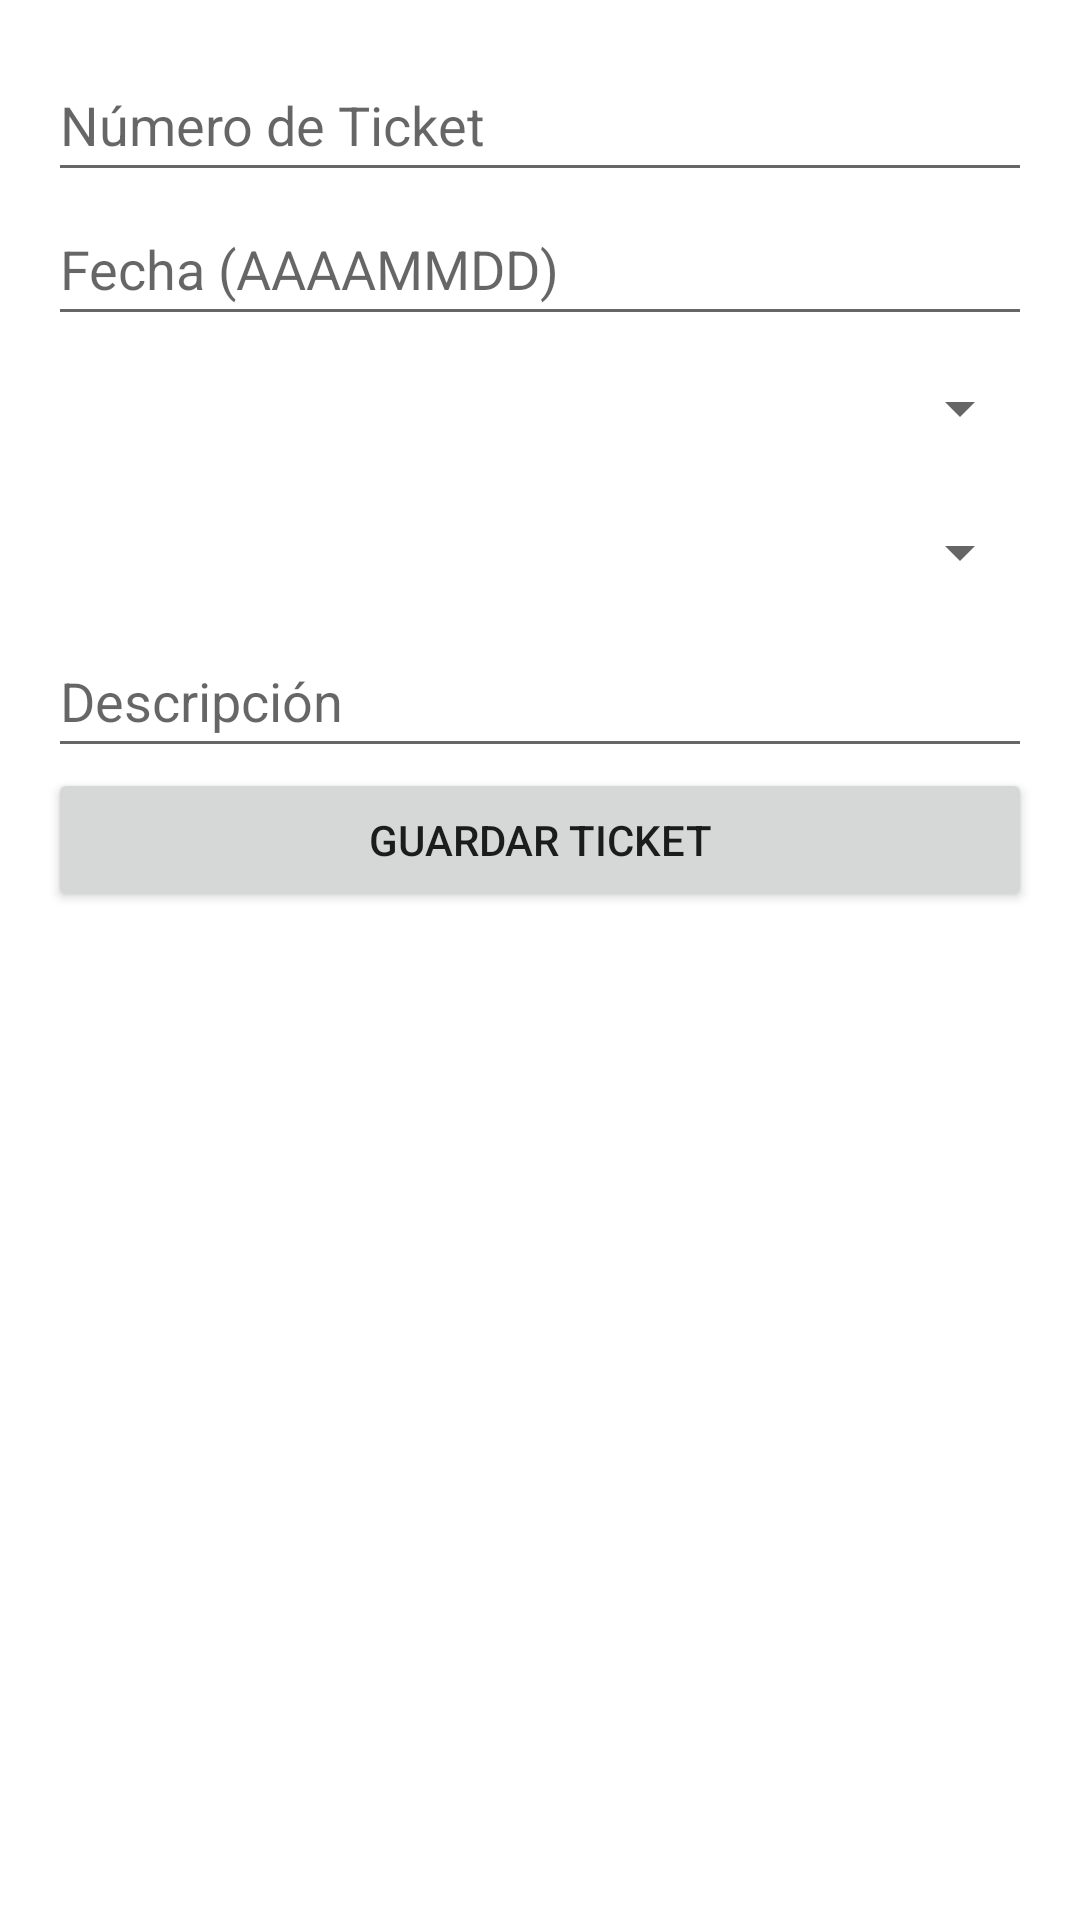

Reconstruct the res/layout file that produces this screen, plus the resources it refers to.
<!-- AndroidManifest.xml: application theme Theme.MyApplication -->
<!-- res/layout/activity_tickets.xml -->
<LinearLayout xmlns:android="http://schemas.android.com/apk/res/android"
    android:layout_width="match_parent"
    android:layout_height="match_parent"
    android:orientation="vertical"
    android:padding="16dp">

    <EditText
        android:id="@+id/et_numero_ticket"
        android:layout_width="match_parent"
        android:layout_height="wrap_content"
        android:hint="Número de Ticket"
        android:minHeight="48dp" />

    <EditText
        android:id="@+id/et_fecha"
        android:layout_width="match_parent"
        android:layout_height="wrap_content"
        android:hint="Fecha (AAAAMMDD)"
        android:minHeight="48dp" />

    <Spinner
        android:id="@+id/sp_estudiante"
        android:layout_width="match_parent"
        android:layout_height="wrap_content"
        android:minHeight="48dp" />

    <Spinner
        android:id="@+id/sp_programa"
        android:layout_width="match_parent"
        android:layout_height="wrap_content"
        android:minHeight="48dp" />

    <EditText
        android:id="@+id/et_descripcion"
        android:layout_width="match_parent"
        android:layout_height="wrap_content"
        android:hint="Descripción"
        android:minHeight="48dp" />

    <Button
        android:id="@+id/btn_guardar_ticket"
        android:layout_width="match_parent"
        android:layout_height="wrap_content"
        android:text="Guardar Ticket" />

    <androidx.recyclerview.widget.RecyclerView
        android:id="@+id/rv_tickets"
        android:layout_width="match_parent"
        android:layout_height="match_parent" />
</LinearLayout>
<!-- resources referenced by this layout -->
<resources>
  <style name="Theme.MyApplication" parent="Theme.MaterialComponents.DayNight.NoActionBar">
          <item name="colorPrimary">@color/purple_500</item>
          <item name="colorPrimaryVariant">@color/purple_700</item>
          <item name="colorSecondary">@color/teal_200</item>
          <item name="android:colorBackground">@color/white</item>
      </style>
  <!-- not gathered from this repository: default colours our renderer supplied (Android Studio template values) -->
  <color name="purple_500">#FF6200EE</color>
  <color name="purple_700">#FF3700B3</color>
  <color name="teal_200">#FF03DAC5</color>
  <color name="white">#FFFFFFFF</color>
</resources>
